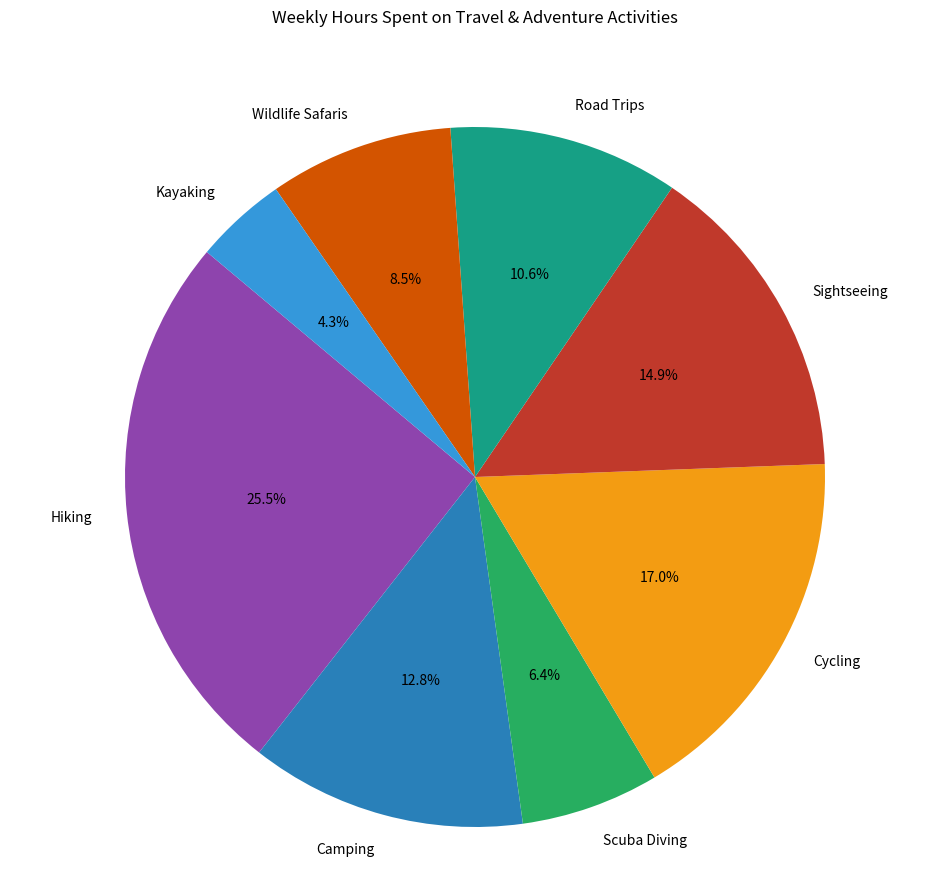

Write the Python code that produced this figure.

import matplotlib.pyplot as plt

# Data to plot
labels = ['Hiking', 'Camping', 'Scuba Diving', 'Cycling', 'Sightseeing', 'Road Trips', 'Wildlife Safaris', 'Kayaking']
sizes = [12, 6, 3, 8, 7, 5, 4, 2]
colors = ['#8E44AD', '#2980B9', '#27AE60', '#F39C12', '#C0392B', '#16A085', '#D35400', '#3498DB']

# Create pie chart
plt.figure(figsize=(12, 10))
plt.pie(sizes, labels=labels, colors=colors, autopct='%1.1f%%', startangle=140)

# Title
plt.title('Weekly Hours Spent on Travel & Adventure Activities', y=1.08)

# Display the chart
plt.axis('equal')  # Equal aspect ratio ensures that pie is drawn as a circle.
plt.show()
